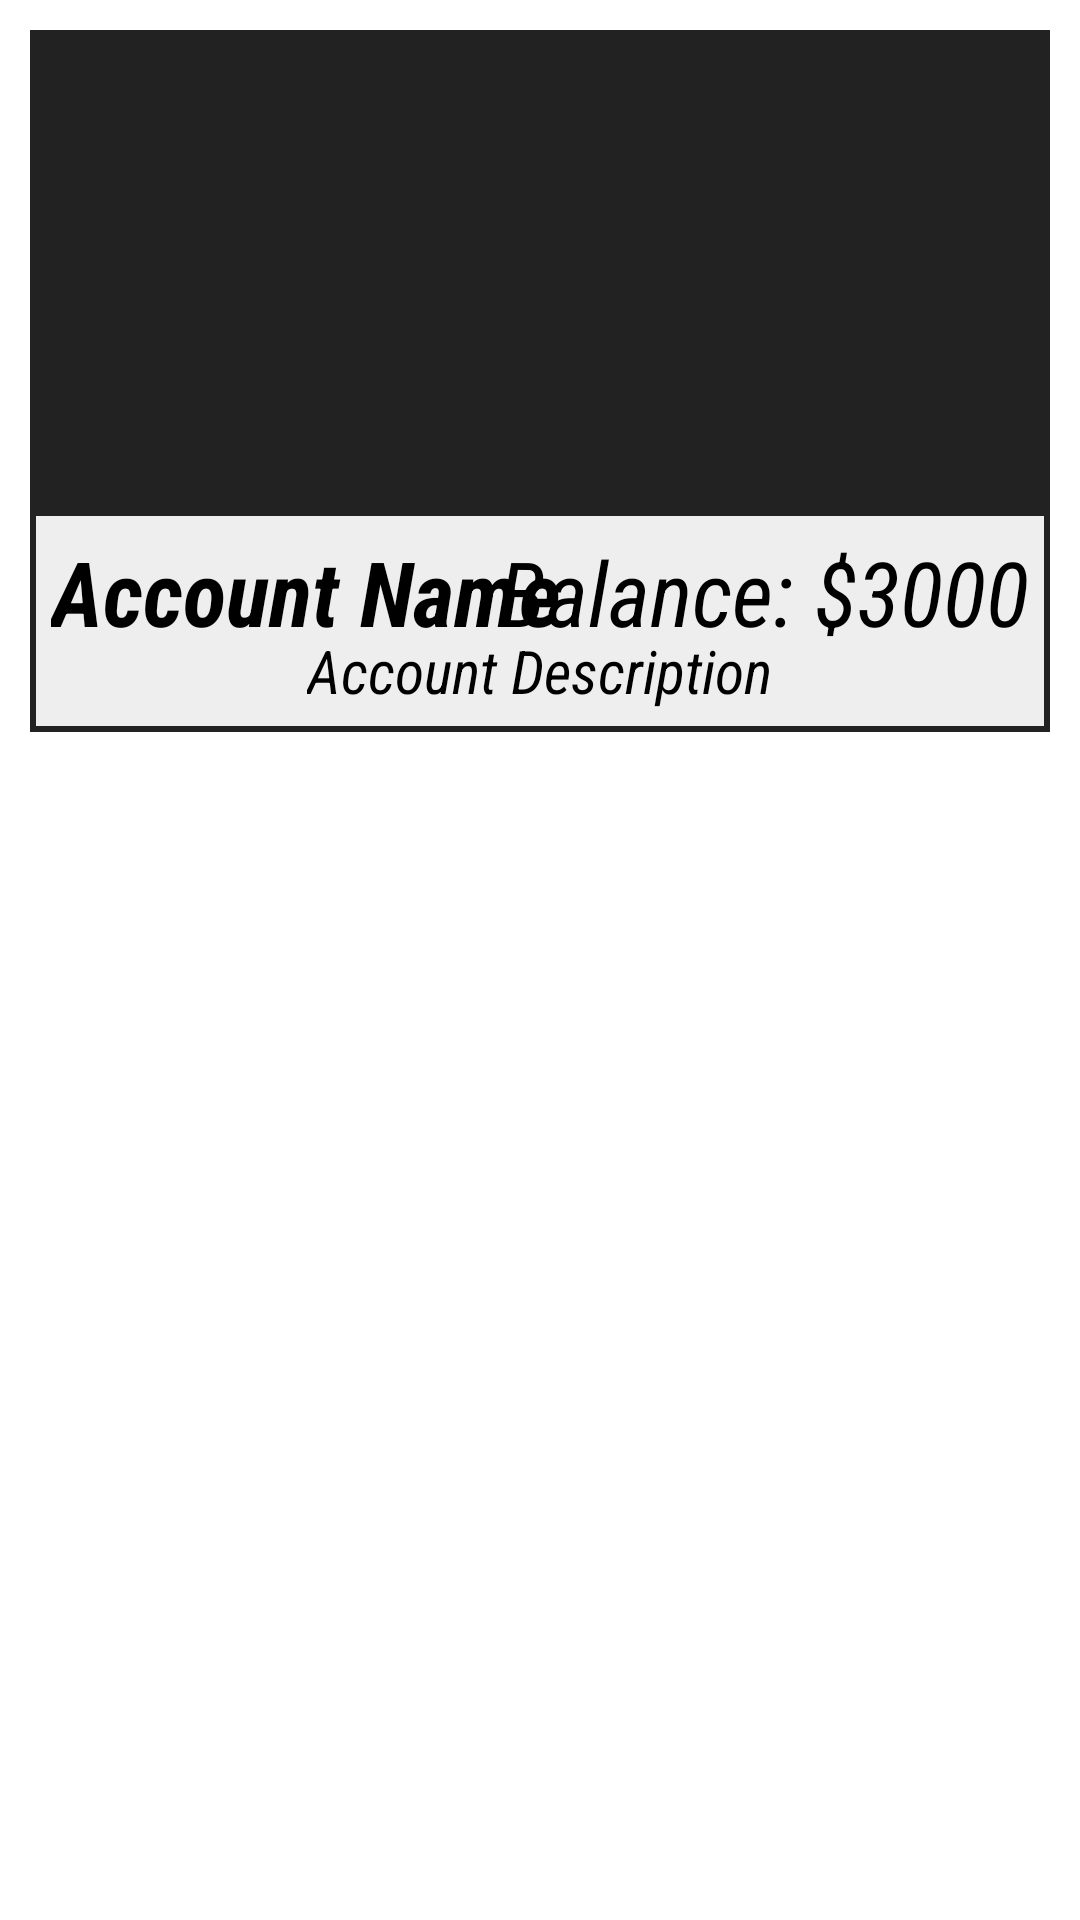

Android layout source for this screen:
<!-- AndroidManifest.xml: application theme AppTheme -->
<!-- res/layout/fragment_manage_account_item.xml -->
<?xml version="1.0" encoding="utf-8"?>

<LinearLayout xmlns:android="http://schemas.android.com/apk/res/android"
    android:layout_width="match_parent"
    android:layout_height="wrap_content"
    android:layout_margin="10dp"
    android:orientation="vertical" >
    
    <LinearLayout
	    android:layout_width="match_parent"
	    android:layout_height="wrap_content"
	    android:layout_margin="10dp"
	    android:background="#222"
	    android:orientation="vertical"
	    android:padding="2dp" >

	    <LinearLayout
	        android:id="@+id/ll_graph"
	        android:layout_width="match_parent"
	        android:layout_height="160dp"
	        android:orientation="vertical" >

	    </LinearLayout>
	    <FrameLayout 
	        android:layout_width="match_parent"
	        android:layout_height="70dp"
	        android:background="#eee" >
	        
	        <TextView
	            android:id="@+id/tv_account_name"
		        android:layout_width="wrap_content"
		        android:layout_height="match_parent"
		        android:fontFamily="sans-serif-condensed"
		        android:layout_gravity="left"
		        android:gravity="top|left"
		        android:padding="5dp"
		        android:textColor="#000"
		        android:textSize="30sp"
		        android:textStyle="bold|italic"
		        android:text="Account Name" />
	
	        <TextView
	            android:id="@+id/tv_account_balance"
	            android:layout_width="wrap_content"
	            android:layout_height="match_parent"
	            android:fontFamily="sans-serif-condensed"
	            android:layout_gravity="right"
	            android:gravity="top|right"
	            android:padding="5dp"
	            android:textColor="#000"
	            android:textSize="30sp"
	            android:textStyle="italic"
	            android:text="Balance: $3000" />
	        
	        <TextView
	            android:id="@+id/tv_account_description"
	            android:layout_width="wrap_content"
	            android:layout_height="match_parent"
	            android:fontFamily="sans-serif-condensed"
	            android:layout_gravity="center"
	            android:gravity="bottom|center"
	            android:padding="5dp"
	            android:textColor="#000"
	            android:textSize="20sp"
	            android:textStyle="italic"
	            android:text="Account Description" />

    	</FrameLayout>
	</LinearLayout>
</LinearLayout>
<!-- resources referenced by this layout -->
<resources>

</resources>
